Run: headless pygame with SDL's dummy video driver; simulated clock (each Clock.tick advances the game by its frame time, no real sleeping); random seed 0; keys injected as events and as key.get_pressed() state; mouse plan: one left click at the window centre at the start of phase 2, then a move to the lower-right quarter at the start of phase 3.
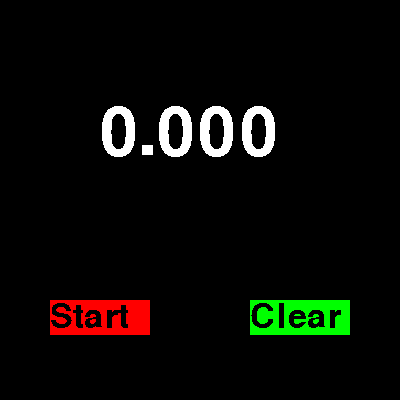
Frame 1 of 4 · flips 1–60 · no input
Frame 2 of 4 · flips 61–180 · clicked the window centre · tapped SPACE, RETURN · held RIGHT (→), D · screen unchanged from frame 1, image omitted
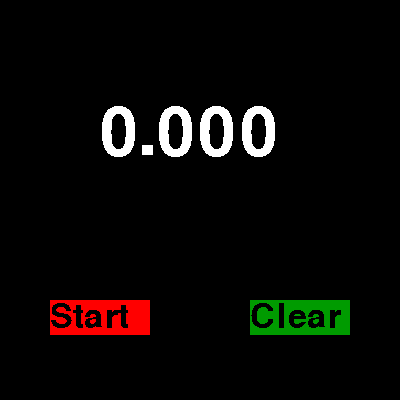
Frame 3 of 4 · flips 181–300 · moved the mouse to the lower-right quarter · held DOWN (↓), S
Frame 4 of 4 · flips 301–420 · held LEFT (←), A, UP (↑), W · screen unchanged from frame 3, image omitted

The pygame program that drew these frames:

'''
Created on Dec 8, 2017

@author: s-wus
'''
import pygame

pygame.init()

w=pygame.display.set_mode((400,400))
w.fill((0,0,0))

game=True
display=0
current=pygame.time.get_ticks()

#Initial Variables
text=pygame.font.Font(None,50)
text_continue=pygame.font.Font(None,30)
font=pygame.font.Font(None,100)
zero=font.render("0.000",0,(255,255,255))
continue_text_text=text_continue.render("Continue", 0, (0,0,0))
start_text=text.render("Start",0,(0,0,0))
stop_text=text.render("Clear",0,(0,0,0))
pause_text=text.render("Pause",0,(0,0,0))
#Buttons
start=pygame.Rect(50,300,100,35)
stop=pygame.Rect(250,300,100,35)

while game:
    #Mouse position & Time Passed
    cur = pygame.mouse.get_pos()
    now = pygame.time.get_ticks()
    # Mouse moves to the rectangles
    if 50 < cur[0] < 50 + 100 and 300 < cur[1] < 300 + 35:
        R=155
    else:
        R=255

    if 250<cur[0]<250+100 and 300 < cur[1] < 300 + 35:
        G=155
    else:
        G=255

    for event in pygame.event.get():
        if event.type==pygame.QUIT:
            game=False
        if event.type==pygame.MOUSEBUTTONDOWN:
            #Start recording
            if 50 < cur[0] < 50 + 100 and 300 < cur[1] < 300 + 35:#Mouse click START
                if display==1:#Pause timer or Start timer
                    display=2
                    text = (now - current) / 1000
                elif display==2:#continue timer
                    display=3
                    current=pygame.time.get_ticks()
                elif display==3:
                    display=2
                    text += (now - current) / 1000
                else:#Start timer
                    current=pygame.time.get_ticks()
                    display=1
            elif 250<cur[0]<250+100 and 300 < cur[1] < 300 + 35:#Mouse click STOP
                display=0#Clear timer

    pygame.draw.rect(w,(R,0,0),start)
    pygame.draw.rect(w,(0,G,0),stop)
    if display==0:#Clear timer
        w.blit(zero,(100,100))
        w.blit(start_text,(50,300))
        w.blit(stop_text,(250,300))
    elif display==1:#Start timer
        render=font.render(str((now-current)/1000),0,(255,255,255))
        w.blit(render,(100,100))
        w.blit(pause_text,(50,300))
        w.blit(stop_text,(250,300))
    elif display==2:#Pause timer
        current_text=font.render(format(text,'.3f'),0,(255,255,255))
        w.blit(current_text,(100,100))
        w.blit(stop_text,(250,300))
        w.blit(continue_text_text,(50,310))
    else:#continue timer
        continue_text=font.render(format((now-current)/1000+text,'.3f'),0,(255,255,255))
        w.blit(continue_text,(100,100))
        w.blit(stop_text,(250,300))
        w.blit(pause_text,(50,300))
        
        





    pygame.display.flip()
    w.fill((0,0,0))
